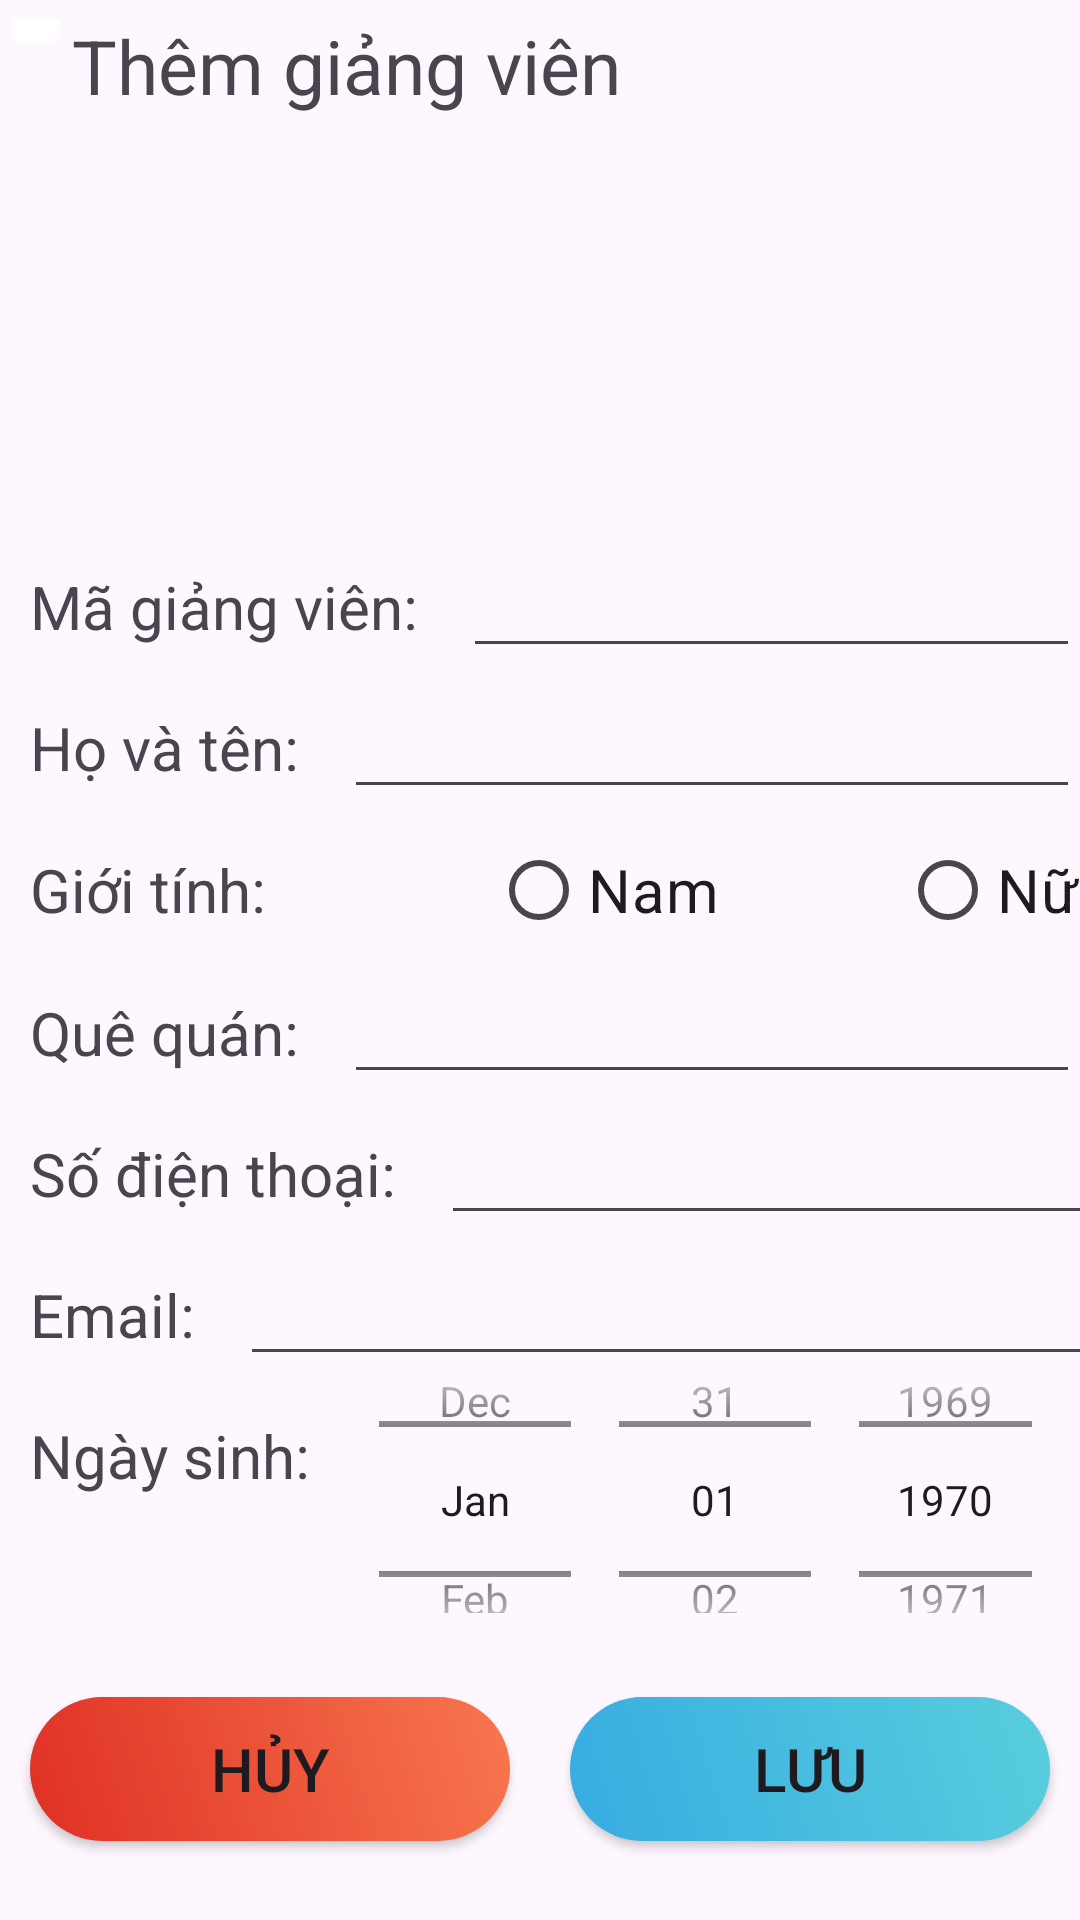

Write the Android layout XML for this screen, with the resource values it uses.
<!-- AndroidManifest.xml: application theme Theme.GiaoDien -->
<!-- res/layout/activity_giang_vien_them.xml -->
<?xml version="1.0" encoding="utf-8"?>
<androidx.constraintlayout.widget.ConstraintLayout xmlns:android="http://schemas.android.com/apk/res/android"
    xmlns:app="http://schemas.android.com/apk/res-auto"
    xmlns:tools="http://schemas.android.com/tools"
    android:layout_width="match_parent"
    android:layout_height="match_parent"
    tools:context=".GiangVien.GiangVienThem">
    <ScrollView
        android:layout_width="match_parent"
        android:layout_height="650dp"
        tools:ignore="MissingConstraints">
    <LinearLayout
        android:layout_width="match_parent"
        android:layout_height="wrap_content"
        android:orientation="vertical"
        tools:ignore="MissingConstraints">


        <LinearLayout
            android:layout_width="wrap_content"
            android:layout_height="wrap_content"
            android:orientation="horizontal">

            <ImageButton
                android:id="@+id/imgbtnBack"
                android:layout_width="wrap_content"
                android:layout_height="wrap_content"
                app:srcCompat="@drawable/baseline_arrow_back_ios_24"
                android:backgroundTint="@color/white"/>

            <TextView
                android:id="@+id/textView"
                android:layout_width="wrap_content"
                android:layout_height="wrap_content"
                android:text="Thêm giảng viên"
                android:textSize="25dp"
                android:layout_marginTop="5dp"
                />
        </LinearLayout>
        <LinearLayout
            android:layout_width="match_parent"
            android:layout_height="wrap_content"
            android:orientation="vertical">
            <ImageView
                android:id="@+id/imageAnh"
                android:layout_width="120dp"
                android:layout_height="120dp"
                android:layout_marginTop="20dp"
                app:srcCompat="@drawable/student"
                android:layout_gravity="center"/>
            <LinearLayout
                android:layout_width="match_parent"
                android:layout_height="wrap_content"
                android:orientation="horizontal">
                <TextView
                    android:id="@+id/tvMaGV"
                    android:layout_width="wrap_content"
                    android:layout_height="wrap_content"
                    android:text="Mã giảng viên: "
                    android:textSize="20dp"
                    android:padding="10dp"
                    android:gravity="center_vertical"/>
                <EditText
                    android:id="@+id/edtMaSV"
                    android:layout_width="match_parent"
                    android:layout_height="wrap_content"
                    android:textSize="20dp"/>
            </LinearLayout>
            <LinearLayout
                android:layout_width="match_parent"
                android:layout_height="wrap_content"
                android:orientation="horizontal">
                <TextView
                    android:id="@+id/tvHoTen"
                    android:layout_width="wrap_content"
                    android:layout_height="wrap_content"
                    android:text="Họ và tên: "
                    android:textSize="20dp"
                    android:padding="10dp"
                    android:gravity="center_vertical"/>
                <EditText
                    android:id="@+id/edtHoTen"
                    android:layout_width="match_parent"
                    android:layout_height="wrap_content"
                    android:textSize="20dp"/>
            </LinearLayout>
            <LinearLayout
                android:layout_width="match_parent"
                android:layout_height="wrap_content"
                android:orientation="horizontal">
                <TextView
                    android:id="@+id/tvGioiTinh"
                    android:layout_width="wrap_content"
                    android:layout_height="wrap_content"
                    android:text="Giới tính: "
                    android:textSize="20dp"
                    android:padding="10dp"
                    android:gravity="center_vertical"/>
                <RadioButton
                    android:id="@+id/rbtNam"
                    android:layout_width="wrap_content"
                    android:layout_height="wrap_content"
                    android:text="Nam"
                    android:layout_marginLeft="60dp"
                    android:textSize="20dp"/>
                <RadioButton
                    android:id="@+id/rbtNu"
                    android:layout_width="wrap_content"
                    android:layout_height="wrap_content"
                    android:text="Nữ"
                    android:layout_marginLeft="60dp"
                    android:textSize="20dp"/>

            </LinearLayout>

            <LinearLayout
                android:layout_width="match_parent"
                android:layout_height="wrap_content"
                android:orientation="horizontal">
                <TextView
                    android:id="@+id/tvQueQuan"
                    android:layout_width="wrap_content"
                    android:layout_height="wrap_content"
                    android:text="Quê quán: "
                    android:textSize="20dp"
                    android:padding="10dp"
                    android:gravity="center_vertical"/>
                <EditText
                    android:id="@+id/edtQueQuan"
                    android:layout_width="match_parent"
                    android:layout_height="wrap_content"
                    android:textSize="20dp"/>
            </LinearLayout>


            <FrameLayout
                android:id="@+id/frame_layout"
                android:layout_width="match_parent"
                android:layout_height="match_parent" />

            <LinearLayout
                android:layout_width="wrap_content"
                android:layout_height="wrap_content"
                android:orientation="horizontal">

                <TextView
                    android:id="@+id/tvSoDT"
                    android:layout_width="wrap_content"
                    android:layout_height="wrap_content"
                    android:text="Số điện thoại: "
                    android:textSize="20dp"
                    android:padding="10dp"
                    android:gravity="center_vertical"/>

                <EditText
                    android:id="@+id/edtSoDT"
                    android:layout_width="261dp"
                    android:layout_height="wrap_content"
                    android:textSize="20dp" />
            </LinearLayout>
            <LinearLayout
                android:layout_width="wrap_content"
                android:layout_height="wrap_content"
                android:orientation="horizontal">

                <TextView
                    android:id="@+id/tvEmail"
                    android:layout_width="match_parent"
                    android:layout_height="wrap_content"
                    android:text="Email: "
                    android:textSize="20dp"
                    android:padding="10dp"
                    android:gravity="center_vertical"/>

                <EditText
                    android:id="@+id/edtEmail"
                    android:layout_width="326dp"
                    android:layout_height="wrap_content"
                    android:textSize="20dp" />
            </LinearLayout>

            <LinearLayout
                android:layout_width="wrap_content"
                android:layout_height="76dp"
                android:orientation="horizontal">

                <TextView
                    android:id="@+id/tvNgaySinh"
                    android:layout_width="match_parent"
                    android:layout_height="wrap_content"
                    android:gravity="center_vertical"
                    android:padding="10dp"
                    android:text="Ngày sinh: "
                    android:textSize="20dp" />

                <DatePicker
                    android:id="@+id/datengaySinh"
                    android:layout_width="wrap_content"
                    android:layout_height="131dp"
                    android:layout_gravity="center"
                    android:layout_weight="10"
                    android:calendarViewShown="false"
                    android:datePickerMode="spinner"></DatePicker>

            </LinearLayout>
            <LinearLayout
                android:layout_weight="10"
                android:layout_width="match_parent"
                android:layout_height="wrap_content"
                android:orientation="horizontal"
                android:layout_marginTop="18dp"
                android:weightSum="1">

                <Button
                    android:id="@+id/buttonHuy"
                    app:backgroundTint="@null"
                    android:background="@drawable/huy"
                    android:layout_width="150dp"
                    android:textSize="20dp"
                    android:layout_height="wrap_content"
                    android:text="Hủy"
                    android:layout_weight="0.5"
                    android:layout_margin="10dp"/>

                <Button
                    android:id="@+id/buttonLuu"
                    android:layout_width="150dp"
                    android:layout_height="wrap_content"
                    android:layout_gravity="center"
                    android:background="@drawable/luu"
                    android:text="Lưu"
                    android:textSize="20dp"
                    app:backgroundTint="@null"
                    android:layout_weight="0.5"
                    android:layout_margin="10dp"/>

            </LinearLayout>

        </LinearLayout>

    </LinearLayout>
    </ScrollView>

</androidx.constraintlayout.widget.ConstraintLayout>
<!-- resources referenced by this layout -->
<resources>
  <!-- drawable huy (drawable) -->
  <?xml version="1.0" encoding="utf-8"?>
  <shape xmlns:android="http://schemas.android.com/apk/res/android">
      <corners android:radius="100dp"></corners>
      <gradient android:angle="45" android:startColor="#DF3024" android:endColor="#F8774F"></gradient>
  </shape>
  <!-- drawable luu (drawable) -->
  <?xml version="1.0" encoding="utf-8"?>
  <shape xmlns:android="http://schemas.android.com/apk/res/android">
      <corners android:radius="100dp"></corners>
      <gradient android:angle="45" android:startColor="#37ACE1" android:endColor="#59CEDD"></gradient>
  </shape>
  <style name="Theme.GiaoDien" parent="Base.Theme.GiaoDien" />
  <style name="Base.Theme.GiaoDien" parent="Theme.Material3.DayNight.NoActionBar">
          
          
      </style>
  <!-- not gathered from this repository: default colours our renderer supplied (Android Studio template values) -->
  <color name="white">#FFFFFFFF</color>
</resources>
